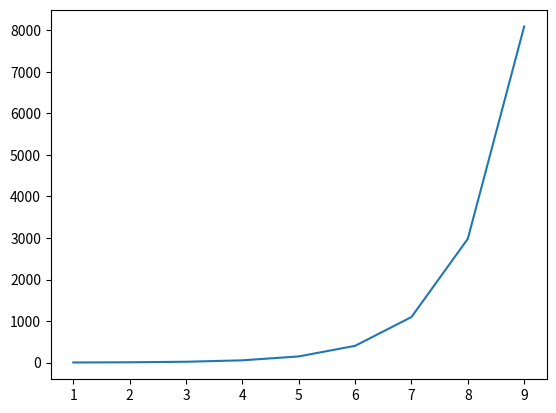

This chart was generated by the following Python code:

import numpy as np
import matplotlib.pyplot as plt


"""
    Dans le but de trouver e
"""
if __name__ == "__main__":
    print("BRUT FORCE")

    a = 1.
    step = 1
    nb_ite = 0
    precision = 0.000000000000001


    while step > precision :

        while np.log(a) < 1 :
            a += step
            nb_ite += 1

        a-= step
        step = step/3

    print("e^x =", a)
    print("precision : ", precision )
    print(nb_ite)

    print("TAYLOR")

    polts_x = []
    polts_y = []

    def exponential(n, x):
        # initialize sum of series
        sum = 1.0
        for i in range(n, 0, -1):
            sum = 1 + x * sum / i
            polts_x.append(n-i)
            polts_y.append(sum)
            # print("sum:", sum, " n:", i)
        return sum

    def exponential_me(p, x):
        # somme de x^k / k!

        # iteration 1 pré defini car sinon si je multiplie mon fact courent par 0 je le detruit
        porduit = 1.
        current_fact = 1
        # polts_x.append(0)
        # polts_y.append(1)


        for k in range(1, p):
            current_fact *= k
            porduit += np.power(x, k) / current_fact
            # polts_x.append(k)
            # polts_y.append(sum)

        return porduit

    n = 100
    x = 1.
    print("e^x =", exponential_me(100, 1))
    print("nb_division =", n)

    """
    plt.plot(polts_x, polts_y)
    plt.show()
    """

    polts_x = []
    polts_y = []

    for p in range(1, 10):
        polts_x.append(p)
        polts_y.append(exponential_me(100, p))

    plt.plot(polts_x, polts_y)
    plt.show()



